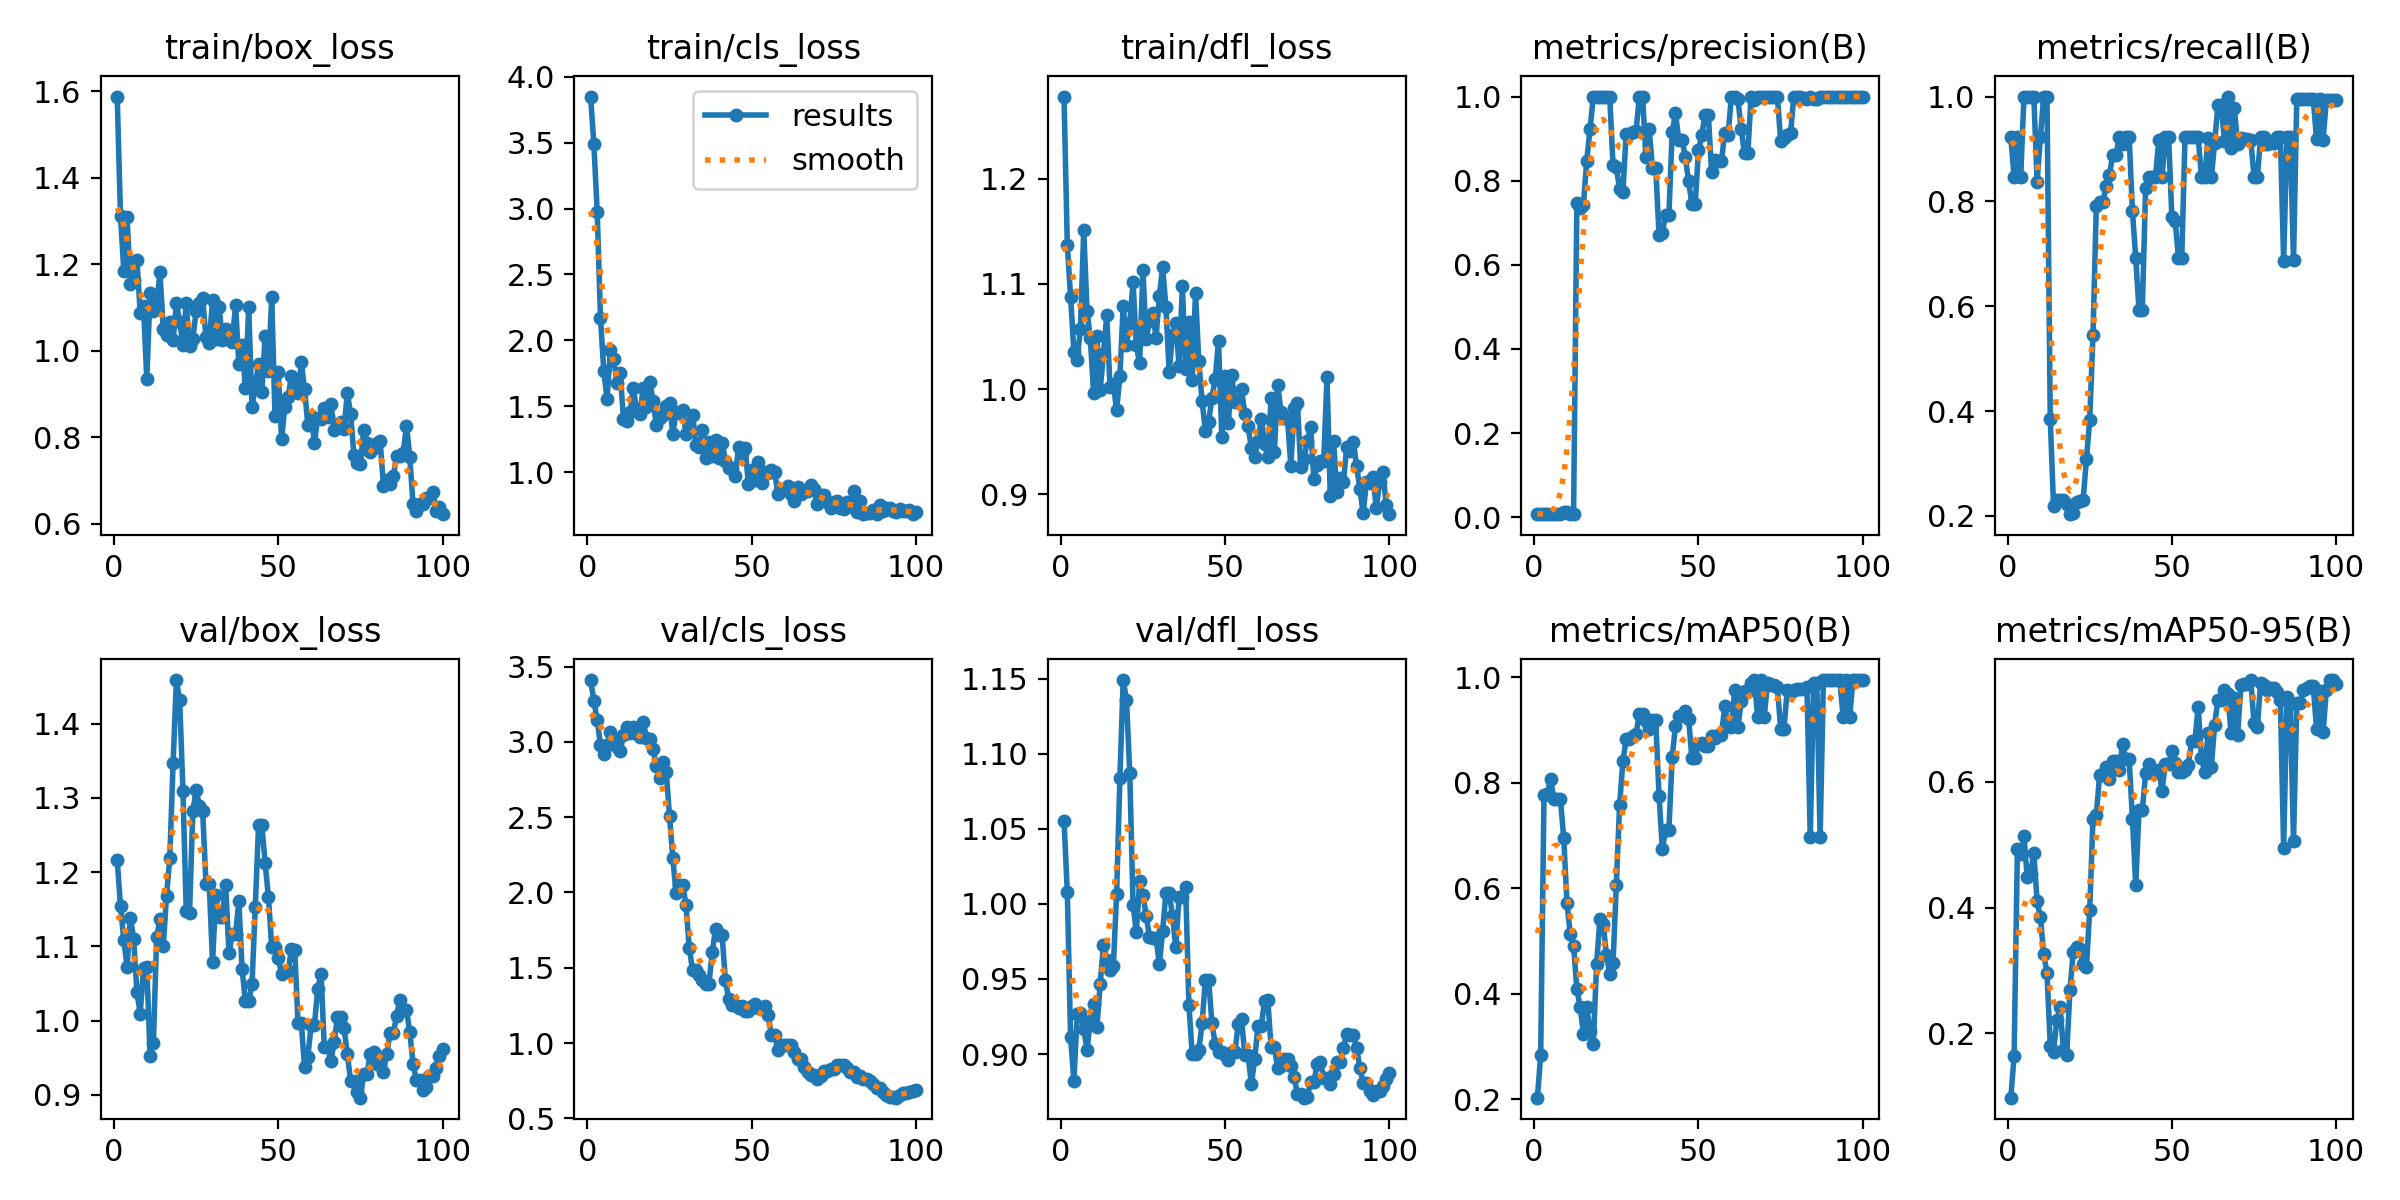

The file beside this chart, header and first rows:
epoch, time, train/box_loss, train/cls_loss, train/dfl_loss, metrics/precision(B), metrics/recall(B), metrics/mAP50(B), metrics/mAP50-95(B), val/box_loss, val/cls_loss, val/dfl_loss, lr/pg0, lr/pg1, lr/pg2
1, 4.468, 1.588, 3.85, 1.278, 0.008, 0.9231, 0.2027, 0.09758, 1.217, 3.411, 1.055, 4e-05, 4e-05, 4e-05
2, 8.915, 1.312, 3.486, 1.137, 0.00733, 0.8461, 0.2839, 0.164, 1.154, 3.273, 1.008, 9.901e-05, 9.901e-05, 9.901e-05
3, 15.82, 1.185, 2.977, 1.088, 0.008, 0.9231, 0.7769, 0.4929, 1.109, 3.147, 0.9112, 0.0001568, 0.0001568, 0.0001568
4, 21.61, 1.309, 2.172, 1.036, 0.00733, 0.8461, 0.7783, 0.4853, 1.073, 2.979, 0.8821, 0.0002135, 0.0002135, 0.0002135
5, 28.44, 1.155, 1.769, 1.028, 0.00867, 1, 0.8077, 0.5133, 1.139, 2.921, 0.9264, 0.0002689, 0.0002689, 0.0002689
6, 33.45, 1.164, 1.555, 1.057, 0.00867, 1, 0.7693, 0.448, 1.11, 2.978, 0.9273, 0.0003232, 0.0003232, 0.0003232
7, 38.17, 1.21, 1.925, 1.151, 0.00867, 1, 0.7692, 0.4536, 1.039, 3.068, 0.9167, 0.0003762, 0.0003762, 0.0003762
8, 42.53, 1.087, 1.86, 1.074, 0.00867, 1, 0.769, 0.4868, 1.009, 3.021, 0.9027, 0.0004281, 0.0004281, 0.0004281
9, 46.87, 1.103, 1.677, 1.048, 0.013, 0.8367, 0.6956, 0.4097, 1.072, 2.963, 0.9221, 0.0004788, 0.0004788, 0.0004788
10, 51.02, 0.9347, 1.752, 0.9961, 0.01308, 0.9231, 0.5712, 0.3844, 1.072, 2.942, 0.9334, 0.0005283, 0.0005283, 0.0005283
11, 56.12, 1.134, 1.406, 1.051, 0.00867, 1, 0.5132, 0.3256, 0.9531, 3.043, 0.9178, 0.0005766, 0.0005766, 0.0005766
12, 61.21, 1.093, 1.389, 0.999, 0.00867, 1, 0.4912, 0.2967, 0.9693, 3.101, 0.9468, 0.0006238, 0.0006238, 0.0006238
13, 65.55, 1.107, 1.454, 1.034, 0.7459, 0.3846, 0.4091, 0.1805, 1.112, 3.06, 0.9724, 0.0006697, 0.0006697, 0.0006697
14, 69.63, 1.181, 1.637, 1.07, 0.7362, 0.218, 0.3744, 0.171, 1.137, 3.099, 0.9627, 0.0007145, 0.0007145, 0.0007145
15, 73.9, 1.049, 1.462, 1.002, 0.7427, 0.2308, 0.3243, 0.2207, 1.1, 3.053, 0.9557, 0.000758, 0.000758, 0.000758
16, 78.02, 1.036, 1.444, 1.005, 0.8476, 0.2308, 0.3754, 0.2412, 1.168, 3.031, 0.9584, 0.0008004, 0.0008004, 0.0008004
17, 82.58, 1.066, 1.637, 0.9801, 0.9217, 0.2308, 0.3284, 0.173, 1.219, 3.135, 1.006, 0.0008416, 0.0008416, 0.0008416
18, 86.49, 1.024, 1.491, 1.012, 1, 0.2234, 0.3046, 0.1661, 1.347, 3.028, 1.084, 0.0008816, 0.0008816, 0.0008816
19, 90.09, 1.109, 1.684, 1.079, 1, 0.2032, 0.4555, 0.2695, 1.459, 3.018, 1.149, 0.0009204, 0.0009204, 0.0009204
20, 94.11, 1.068, 1.536, 1.042, 1, 0.205, 0.5412, 0.3293, 1.432, 2.951, 1.136, 0.000958, 0.000958, 0.000958
21, 98.6, 1.013, 1.36, 1.063, 1, 0.2271, 0.5325, 0.3381, 1.309, 2.841, 1.087, 0.0009945, 0.0009945, 0.0009945
22, 102.4, 1.11, 1.413, 1.102, 1, 0.2292, 0.4742, 0.3337, 1.148, 2.764, 0.9994, 0.00103, 0.00103, 0.00103
23, 106, 1.011, 1.432, 1.042, 1, 0.2303, 0.4376, 0.31, 1.144, 2.869, 0.9809, 0.001064, 0.001064, 0.001064
24, 109.7, 1.027, 1.503, 1.025, 0.8373, 0.3077, 0.4578, 0.305, 1.282, 2.803, 1.015, 0.001097, 0.001097, 0.001097
25, 113.7, 1.091, 1.525, 1.113, 0.8326, 0.383, 0.607, 0.3963, 1.31, 2.51, 1.006, 0.001128, 0.001128, 0.001128
26, 118.4, 1.11, 1.29, 1.047, 0.7797, 0.5452, 0.7577, 0.5415, 1.29, 2.23, 0.9921, 0.001159, 0.001159, 0.001159
27, 123.5, 1.121, 1.457, 1.065, 0.7738, 0.7904, 0.8407, 0.5468, 1.282, 1.994, 0.9778, 0.001188, 0.001188, 0.001188
28, 128.6, 1.031, 1.45, 1.073, 0.9121, 0.7995, 0.8829, 0.6104, 1.185, 2.052, 0.9773, 0.001216, 0.001216, 0.001216
29, 133.3, 1.018, 1.475, 1.049, 0.9121, 0.7995, 0.8829, 0.6104, 1.185, 2.052, 0.9773, 0.001243, 0.001243, 0.001243
30, 137.9, 1.117, 1.287, 1.089, 0.915, 0.8288, 0.8887, 0.6241, 1.079, 1.92, 0.9596, 0.001269, 0.001269, 0.001269
31, 143.6, 1.027, 1.364, 1.116, 0.917, 0.8499, 0.8927, 0.6049, 1.169, 1.634, 0.9819, 0.001294, 0.001294, 0.001294
32, 148.5, 1.101, 1.431, 1.078, 1, 0.8891, 0.9303, 0.6333, 1.139, 1.486, 1.007, 0.001317, 0.001317, 0.001317
33, 153, 1.025, 1.208, 1.016, 1, 0.8891, 0.9303, 0.6333, 1.139, 1.486, 1.007, 0.001339, 0.001339, 0.001339
34, 158.6, 1.05, 1.191, 1.052, 0.8556, 0.9231, 0.9168, 0.6196, 1.182, 1.45, 0.9921, 0.001347, 0.001347, 0.001347
35, 163.3, 1.038, 1.323, 1.063, 0.922, 0.9103, 0.9019, 0.6603, 1.091, 1.421, 0.971, 0.001327, 0.001327, 0.001327
36, 170.9, 1.021, 1.107, 1.022, 0.8308, 0.9231, 0.9184, 0.6365, 1.116, 1.392, 1.005, 0.001307, 0.001307, 0.001307
37, 177.2, 1.106, 1.227, 1.098, 0.8308, 0.9231, 0.9184, 0.6365, 1.116, 1.392, 1.005, 0.001287, 0.001287, 0.001287
38, 182.6, 0.9688, 1.118, 1.019, 0.6699, 0.7811, 0.7759, 0.541, 1.16, 1.606, 1.011, 0.001267, 0.001267, 0.001267
39, 189.3, 1.013, 1.242, 1.064, 0.6763, 0.6923, 0.6743, 0.4363, 1.069, 1.755, 0.9328, 0.001248, 0.001248, 0.001248
40, 196, 0.9136, 1.109, 1.008, 0.719, 0.5921, 0.7106, 0.5551, 1.026, 1.717, 0.8998, 0.001228, 0.001228, 0.001228
41, 201.9, 1.101, 1.223, 1.092, 0.719, 0.5921, 0.7106, 0.5551, 1.026, 1.717, 0.8998, 0.001208, 0.001208, 0.001208
42, 211, 0.8689, 1.086, 1.026, 0.9146, 0.8254, 0.8494, 0.6134, 1.049, 1.418, 0.9023, 0.001188, 0.001188, 0.001188
43, 217.6, 0.9186, 1.032, 0.9886, 0.9609, 0.8461, 0.9072, 0.6282, 1.153, 1.296, 0.9204, 0.001168, 0.001168, 0.001168
44, 223.3, 0.97, 1.033, 0.9604, 0.8974, 0.8461, 0.9263, 0.6136, 1.263, 1.25, 0.9495, 0.001149, 0.001149, 0.001149
45, 227.4, 0.905, 0.9714, 0.9691, 0.8974, 0.8461, 0.9263, 0.6136, 1.263, 1.25, 0.9495, 0.001129, 0.001129, 0.001129
46, 233.1, 1.035, 1.191, 0.9917, 0.8562, 0.9162, 0.9361, 0.6197, 1.212, 1.232, 0.9204, 0.001109, 0.001109, 0.001109
47, 238.7, 0.9538, 1.143, 1.009, 0.7984, 0.8461, 0.9209, 0.586, 1.167, 1.246, 0.9066, 0.001089, 0.001089, 0.001089
48, 246, 1.123, 1.182, 1.046, 0.7447, 0.9231, 0.8468, 0.6286, 1.099, 1.215, 0.9011, 0.001069, 0.001069, 0.001069
49, 250, 0.8487, 0.9112, 0.9543, 0.7447, 0.9231, 0.8468, 0.6286, 1.099, 1.215, 0.9011, 0.00105, 0.00105, 0.00105
50, 256.1, 0.9502, 1.016, 1.012, 0.8727, 0.7692, 0.8729, 0.6491, 1.084, 1.246, 0.8992, 0.00103, 0.00103, 0.00103
51, 262.6, 0.7953, 0.9364, 0.9678, 0.9083, 0.7627, 0.876, 0.6306, 1.063, 1.261, 0.8958, 0.00101, 0.00101, 0.00101
52, 268.3, 0.8708, 1.078, 1.014, 0.9569, 0.6923, 0.8694, 0.6152, 1.066, 1.231, 0.9014, 0.0009902, 0.0009902, 0.0009902
53, 272.4, 0.8937, 0.9163, 0.9875, 0.9569, 0.6923, 0.8694, 0.6152, 1.066, 1.231, 0.9014, 0.0009704, 0.0009704, 0.0009704
54, 279.2, 0.9416, 0.9986, 0.9883, 0.8197, 0.9231, 0.8886, 0.6182, 1.096, 1.246, 0.92, 0.0009506, 0.0009506, 0.0009506
55, 287.1, 0.9228, 0.9937, 0.9997, 0.8494, 0.9231, 0.8858, 0.6274, 1.095, 1.184, 0.9232, 0.0009308, 0.0009308, 0.0009308
56, 293, 0.9016, 1.017, 0.9763, 0.8473, 0.9231, 0.891, 0.6651, 0.9973, 1.055, 0.8992, 0.000911, 0.000911, 0.000911
57, 297, 0.9729, 0.9991, 0.9647, 0.8473, 0.9231, 0.891, 0.6651, 0.9973, 1.055, 0.8992, 0.0008912, 0.0008912, 0.0008912
58, 302.1, 0.9105, 0.8314, 0.9437, 0.9143, 0.9231, 0.9466, 0.7194, 0.9375, 0.954, 0.8799, 0.0008714, 0.0008714, 0.0008714
59, 309.2, 0.8292, 0.8629, 0.9354, 0.9079, 0.8461, 0.9073, 0.6385, 0.9515, 0.9839, 0.8965, 0.0008516, 0.0008516, 0.0008516
60, 316.3, 0.8491, 0.8672, 0.9506, 1, 0.8461, 0.9054, 0.616, 0.9946, 0.987, 0.9187, 0.0008318, 0.0008318, 0.0008318
... 40 more rows
